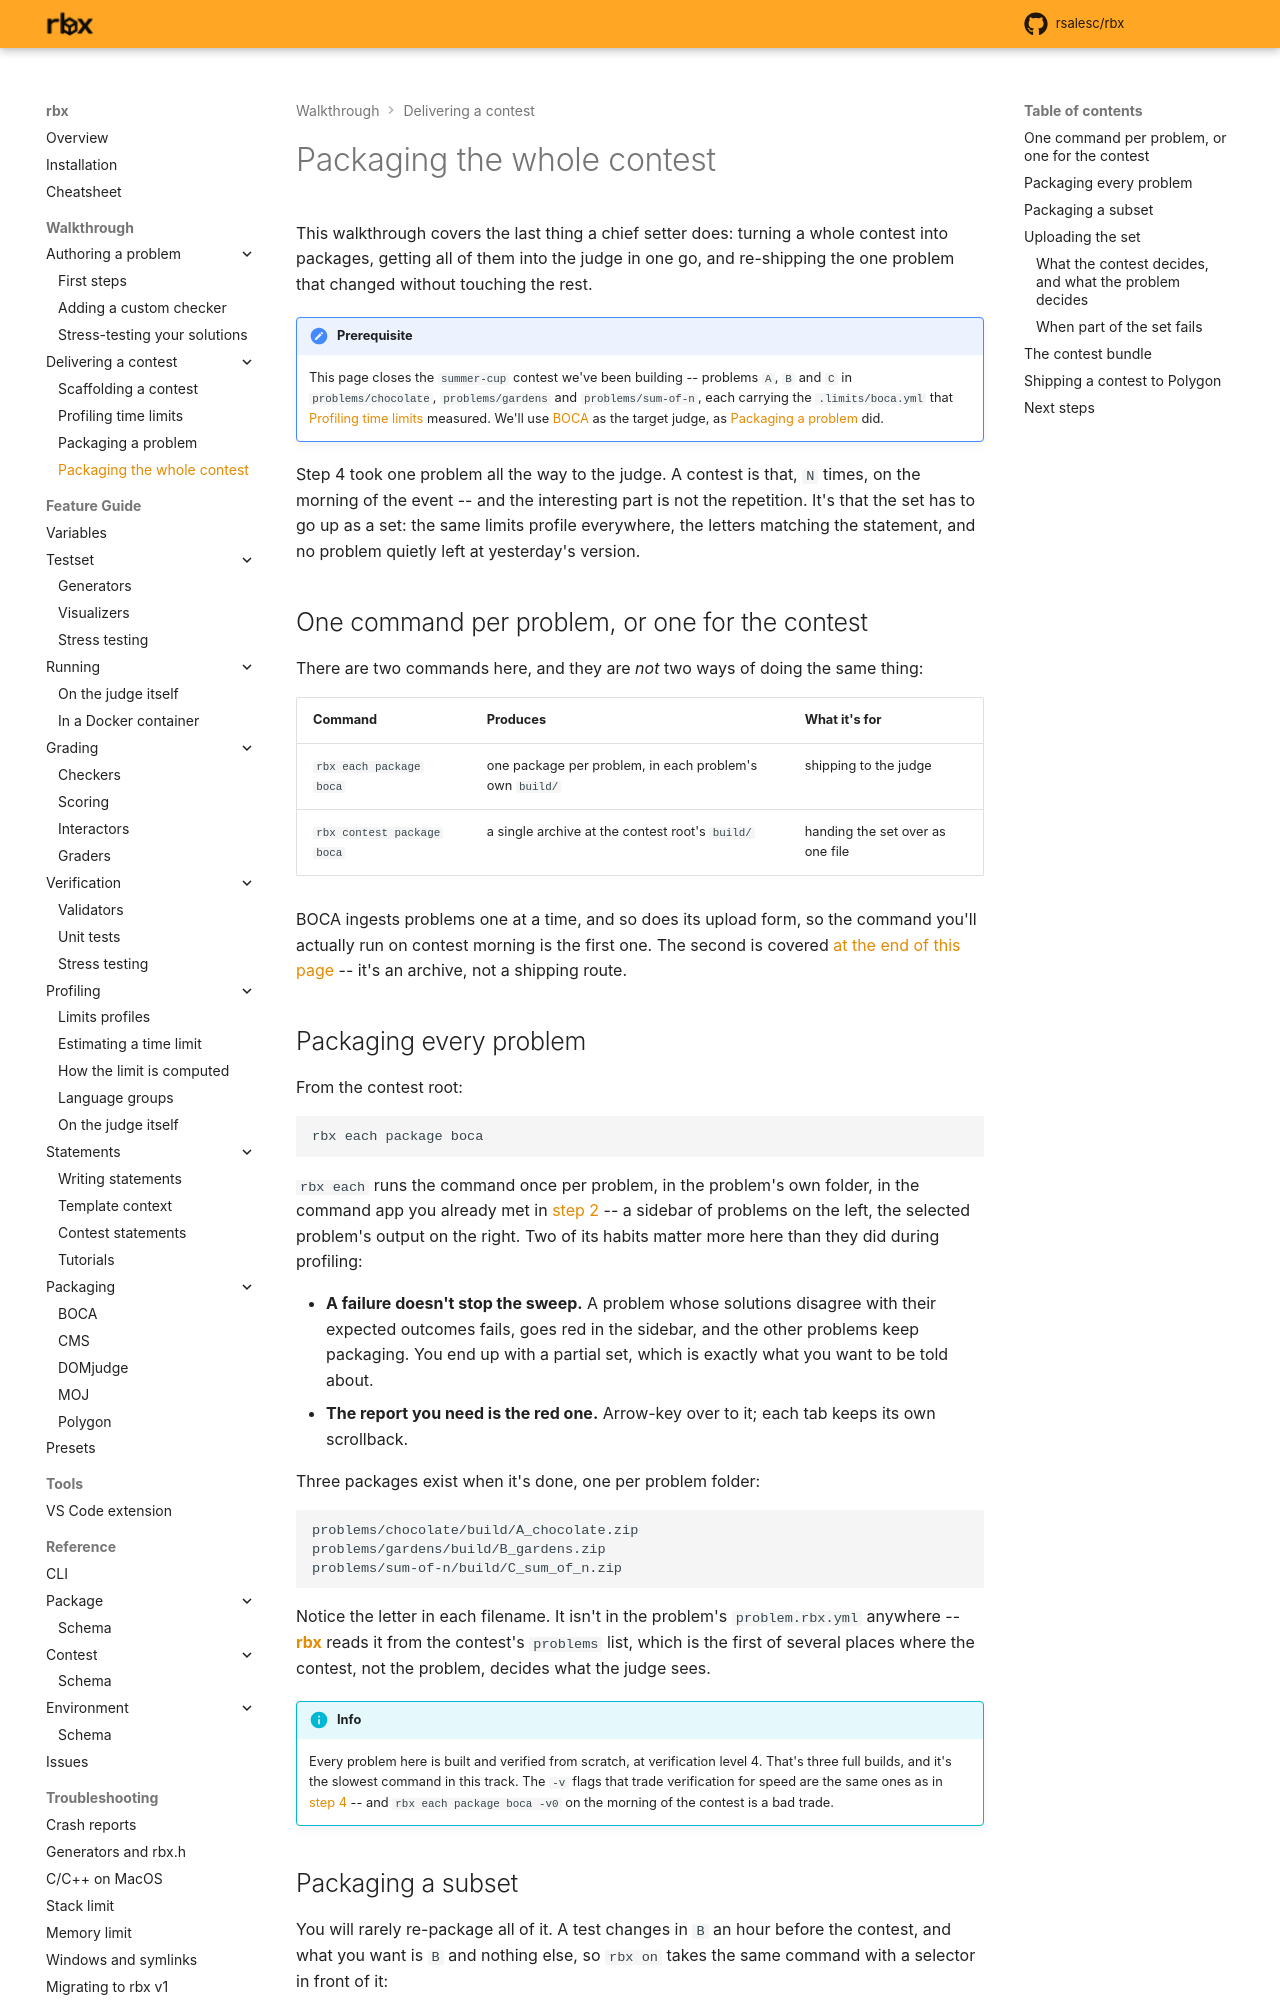

repository: rsalesc/rbx · page: setters/contest-packaging-walkthrough/index.html · generator: mkdocs

# Packaging the whole contest

This walkthrough covers the last thing a chief setter does: turning a whole contest into
packages, getting all of them into the judge in one go, and re-shipping the one problem
that changed without touching the rest.

!!! note "Prerequisite"
    This page closes the `summer-cup` contest we've been building -- problems `A`, `B` and
    `C` in `problems/chocolate`, `problems/gardens` and `problems/sum-of-n`, each carrying
    the `.limits/boca.yml` that
    [Profiling time limits](/setters/contest-profiling-walkthrough) measured. We'll use
    {{boca}} as the target judge, as
    [Packaging a problem](/setters/packaging-walkthrough) did.

Step 4 took one problem all the way to the judge. A contest is that, `N` times, on the
morning of the event -- and the interesting part is not the repetition. It's that the set
has to go up as a set: the same limits profile everywhere, the letters matching the
statement, and no problem quietly left at yesterday's version.

## One command per problem, or one for the contest

There are two commands here, and they are *not* two ways of doing the same thing:

| Command | Produces | What it's for |
| :--- | :--- | :--- |
| `rbx each package boca` | one package per problem, in each problem's own `build/` | shipping to the judge |
| `rbx contest package boca` | a single archive at the contest root's `build/` | handing the set over as one file |

BOCA ingests problems one at a time, and so does its upload form, so the command you'll
actually run on contest morning is the first one. The second is covered
[at the end of this page](#the-contest-bundle) -- it's an archive, not a shipping route.

## Packaging every problem

From the contest root:

```bash
rbx each package boca
```

`rbx each` runs the command once per problem, in the problem's own folder, in the command
app you already met in [step 2](/setters/contest-profiling-walkthrough#the-rest-of-the-contest)
-- a sidebar of problems on the left, the selected problem's output on the right. Two of
its habits matter more here than they did during profiling:

- **A failure doesn't stop the sweep.** A problem whose solutions disagree with their
  expected outcomes fails, goes red in the sidebar, and the other problems keep packaging.
  You end up with a partial set, which is exactly what you want to be told about.
- **The report you need is the red one.** Arrow-key over to it; each tab keeps its own
  scrollback.

Three packages exist when it's done, one per problem folder:

```
problems/chocolate/build/A_chocolate.zip
problems/gardens/build/B_gardens.zip
problems/sum-of-n/build/C_sum_of_n.zip
```

Notice the letter in each filename. It isn't in the problem's `problem.rbx.yml` anywhere --
{{rbx}} reads it from the contest's `problems` list, which is the first of several places
where the contest, not the problem, decides what the judge sees.

!!! info
    Every problem here is built and verified from scratch, at verification level 4. That's
    three full builds, and it's the slowest command in this track. The `-v` flags that
    trade verification for speed are the same ones as in
    [step 4](/setters/packaging-walkthrough#verification-levels) -- and `rbx each package boca -v0`
    on the morning of the contest is a bad trade.
